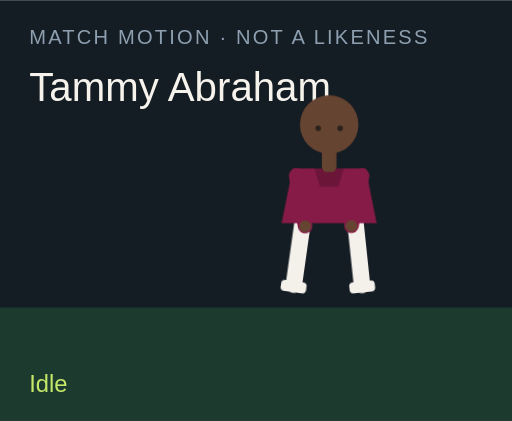
t = 0.00 s
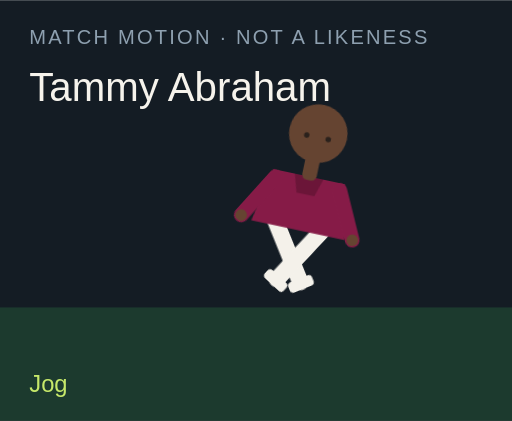
t = 1.50 s
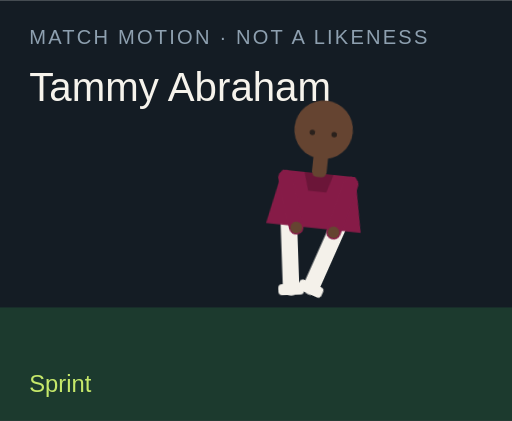
t = 3.00 s
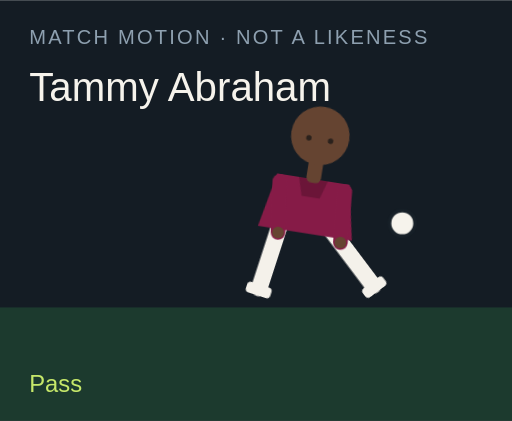
t = 4.50 s
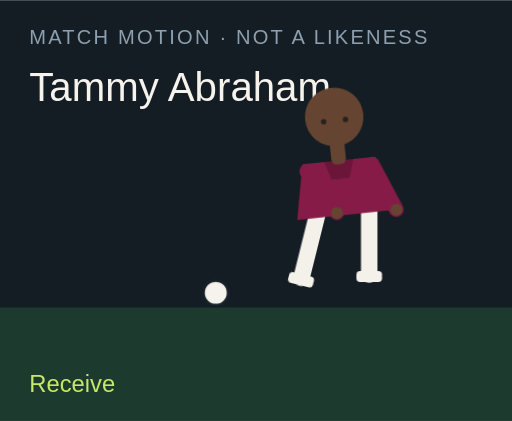
t = 6.00 s
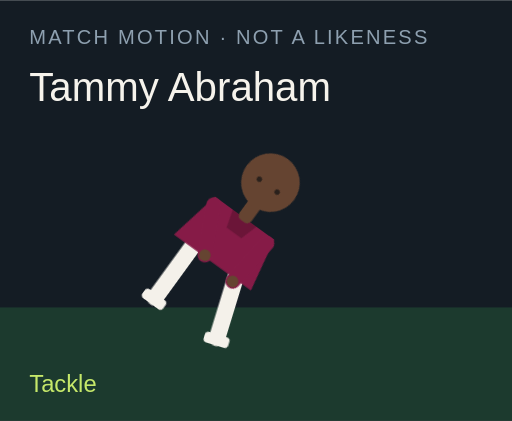
t = 7.50 s

The animated SVG that drew these frames (rendered in a browser with its animation timeline set to each time). Animation: 18 CSS @keyframes rules; one cycle of 9.00 s, repeats indefinitely.

<?xml version="1.0" encoding="UTF-8"?>
<svg xmlns="http://www.w3.org/2000/svg" viewBox="0 0 280 230" role="img">
  <style>@media (prefers-reduced-motion: reduce){animate,animateTransform{display:none}}</style>
  <rect width="280" height="230" fill="#141c24"/>
  <rect y="168" width="280" height="62" fill="#1c3a2e"/>
  <text x="16" y="24" fill="#8ea0b0" font-family="Arial,sans-serif" font-size="11" letter-spacing="1.2">MATCH MOTION · NOT A LIKENESS</text>
  <text x="16" y="55" fill="#f6f3ec" font-family="Impact,sans-serif" font-size="22">Tammy Abraham</text>
  <circle r="7" fill="#f6f3ec" stroke="#172028" stroke-width="2" id="motion-7344" cx="150" cy="160" opacity="0">
    
    
    
  </circle>
  <g transform="translate(132 40)">
    <g id="motion-7366" transform="rotate(0 48 90)">
      
      <g id="motion-7368" transform="translate(0 0)">
        
        <g transform="translate(34 78)"><g id="motion-7370" transform="rotate(8)"><path d="M0 0 V38" stroke="#f4f1ea" stroke-width="9" stroke-linecap="round"/><rect x="-7" y="36" width="14" height="6" rx="2" fill="#f4f1ea"/></g></g>
        <g transform="translate(62 78)"><g id="motion-7372" transform="rotate(-6)"><path d="M0 0 V38" stroke="#f4f1ea" stroke-width="9" stroke-linecap="round"/><rect x="-7" y="36" width="14" height="6" rx="2" fill="#f4f1ea"/></g></g>
        <path d="M28 52 h40 l6 30 H22 Z" fill="#861b47"/>
        <path d="M40 52 h16 l-3 10 H43 Z" fill="#000" opacity=".2"/>
        <g transform="translate(30 56)"><g id="motion-7374" transform="rotate(-10)"><path d="M0 0 V28" stroke="#861b47" stroke-width="8" stroke-linecap="round"/><circle cx="0" cy="28" r="3.2" fill="#654431"/></g></g>
        <g transform="translate(66 56)"><g id="motion-7376" transform="rotate(12)"><path d="M0 0 V28" stroke="#861b47" stroke-width="8" stroke-linecap="round"/><circle cx="0" cy="28" r="3.2" fill="#654431"/></g></g>
        <rect x="44" y="40" width="8" height="14" rx="3" fill="#654431"/>
        <circle cx="48" cy="28" r="16" fill="#654431"/>
        
        <circle cx="42" cy="30" r="1.5" fill="#2a211c"/><circle cx="54" cy="30" r="1.5" fill="#2a211c"/>
      </g>
    </g>
  </g>
  <text x="16" y="214" fill="#c6e86a" font-family="Arial,sans-serif" font-size="13" opacity="1" id="motion-7348">Idle</text><text x="16" y="214" fill="#c6e86a" font-family="Arial,sans-serif" font-size="13" opacity="0" id="motion-7350">Jog</text><text x="16" y="214" fill="#c6e86a" font-family="Arial,sans-serif" font-size="13" opacity="0" id="motion-7352">Sprint</text><text x="16" y="214" fill="#c6e86a" font-family="Arial,sans-serif" font-size="13" opacity="0" id="motion-7354">Dribble</text><text x="16" y="214" fill="#c6e86a" font-family="Arial,sans-serif" font-size="13" opacity="0" id="motion-7356">Pass</text><text x="16" y="214" fill="#c6e86a" font-family="Arial,sans-serif" font-size="13" opacity="0" id="motion-7358">Shoot</text><text x="16" y="214" fill="#c6e86a" font-family="Arial,sans-serif" font-size="13" opacity="0" id="motion-7360">Receive</text><text x="16" y="214" fill="#c6e86a" font-family="Arial,sans-serif" font-size="13" opacity="0" id="motion-7362">Tackle</text><text x="16" y="214" fill="#c6e86a" font-family="Arial,sans-serif" font-size="13" opacity="0" id="motion-7364">Slide</text>
<style>@keyframes track-7345{0%{cx:150px}11.1%{cx:156px}22.2%{cx:164px}33.300000000000004%{cx:142px}44.4%{cx:190px}55.60000000000001%{cx:250px}66.7%{cx:118px}77.8%{cx:150px}88.9%{cx:150px}100%{cx:150px}}@keyframes track-7346{0%{cy:160px}11.1%{cy:158px}22.2%{cy:154px}33.300000000000004%{cy:156px}44.4%{cy:148px}55.60000000000001%{cy:96px}66.7%{cy:160px}77.8%{cy:160px}88.9%{cy:160px}100%{cy:160px}}@keyframes track-7347{0%{opacity:0}11.1%{opacity:0}22.2%{opacity:0}33.300000000000004%{opacity:1}44.4%{opacity:1}55.60000000000001%{opacity:1}66.7%{opacity:1}77.8%{opacity:0}88.9%{opacity:0}100%{opacity:0}}@keyframes track-7349{0%{opacity:1}11.1%{opacity:0}22.2%{opacity:0}33.300000000000004%{opacity:0}44.4%{opacity:0}55.60000000000001%{opacity:0}66.7%{opacity:0}77.8%{opacity:0}88.9%{opacity:0}100%{opacity:1}}@keyframes track-7351{0%{opacity:0}11.1%{opacity:1}22.2%{opacity:0}33.300000000000004%{opacity:0}44.4%{opacity:0}55.60000000000001%{opacity:0}66.7%{opacity:0}77.8%{opacity:0}88.9%{opacity:0}100%{opacity:0}}@keyframes track-7353{0%{opacity:0}11.1%{opacity:0}22.2%{opacity:1}33.300000000000004%{opacity:0}44.4%{opacity:0}55.60000000000001%{opacity:0}66.7%{opacity:0}77.8%{opacity:0}88.9%{opacity:0}100%{opacity:0}}@keyframes track-7355{0%{opacity:0}11.1%{opacity:0}22.2%{opacity:0}33.300000000000004%{opacity:1}44.4%{opacity:0}55.60000000000001%{opacity:0}66.7%{opacity:0}77.8%{opacity:0}88.9%{opacity:0}100%{opacity:0}}@keyframes track-7357{0%{opacity:0}11.1%{opacity:0}22.2%{opacity:0}33.300000000000004%{opacity:0}44.4%{opacity:1}55.60000000000001%{opacity:0}66.7%{opacity:0}77.8%{opacity:0}88.9%{opacity:0}100%{opacity:0}}@keyframes track-7359{0%{opacity:0}11.1%{opacity:0}22.2%{opacity:0}33.300000000000004%{opacity:0}44.4%{opacity:0}55.60000000000001%{opacity:1}66.7%{opacity:0}77.8%{opacity:0}88.9%{opacity:0}100%{opacity:0}}@keyframes track-7361{0%{opacity:0}11.1%{opacity:0}22.2%{opacity:0}33.300000000000004%{opacity:0}44.4%{opacity:0}55.60000000000001%{opacity:0}66.7%{opacity:1}77.8%{opacity:0}88.9%{opacity:0}100%{opacity:0}}@keyframes track-7363{0%{opacity:0}11.1%{opacity:0}22.2%{opacity:0}33.300000000000004%{opacity:0}44.4%{opacity:0}55.60000000000001%{opacity:0}66.7%{opacity:0}77.8%{opacity:1}88.9%{opacity:0}100%{opacity:0}}@keyframes track-7365{0%{opacity:0}11.1%{opacity:0}22.2%{opacity:0}33.300000000000004%{opacity:0}44.4%{opacity:0}55.60000000000001%{opacity:0}66.7%{opacity:0}77.8%{opacity:0}88.9%{opacity:1}100%{opacity:0}}@keyframes track-7367{0%{transform:rotate(0deg)}11.1%{transform:rotate(8deg)}22.2%{transform:rotate(16deg)}33.300000000000004%{transform:rotate(6deg)}44.4%{transform:rotate(4deg)}55.60000000000001%{transform:rotate(14deg)}66.7%{transform:rotate(-6deg)}77.8%{transform:rotate(34deg)}88.9%{transform:rotate(38deg)}100%{transform:rotate(0deg)}}@keyframes track-7369{0%{transform:translate(0px,0px)}11.1%{transform:translate(0px,-3px)}22.2%{transform:translate(0px,-6px)}33.300000000000004%{transform:translate(0px,-2px)}44.4%{transform:translate(0px,2px)}55.60000000000001%{transform:translate(0px,-4px)}66.7%{transform:translate(0px,1px)}77.8%{transform:translate(0px,10px)}88.9%{transform:translate(0px,12px)}100%{transform:translate(0px,0px)}}@keyframes track-7371{0%{transform:rotate(8deg)}11.1%{transform:rotate(-26deg)}22.2%{transform:rotate(-42deg)}33.300000000000004%{transform:rotate(-8deg)}44.4%{transform:rotate(6deg)}55.60000000000001%{transform:rotate(12deg)}66.7%{transform:rotate(20deg)}77.8%{transform:rotate(-8deg)}88.9%{transform:rotate(8deg)}100%{transform:rotate(8deg)}}@keyframes track-7373{0%{transform:rotate(-6deg)}11.1%{transform:rotate(24deg)}22.2%{transform:rotate(38deg)}33.300000000000004%{transform:rotate(18deg)}44.4%{transform:rotate(-38deg)}55.60000000000001%{transform:rotate(-54deg)}66.7%{transform:rotate(6deg)}77.8%{transform:rotate(-22deg)}88.9%{transform:rotate(-16deg)}100%{transform:rotate(-6deg)}}@keyframes track-7375{0%{transform:rotate(-10deg)}11.1%{transform:rotate(24deg)}22.2%{transform:rotate(36deg)}33.300000000000004%{transform:rotate(-18deg)}44.4%{transform:rotate(10deg)}55.60000000000001%{transform:rotate(-24deg)}66.7%{transform:rotate(-30deg)}77.8%{transform:rotate(12deg)}88.9%{transform:rotate(-64deg)}100%{transform:rotate(-10deg)}}@keyframes track-7377{0%{transform:rotate(12deg)}11.1%{transform:rotate(-20deg)}22.2%{transform:rotate(-32deg)}33.300000000000004%{transform:rotate(14deg)}44.4%{transform:rotate(-26deg)}55.60000000000001%{transform:rotate(18deg)}66.7%{transform:rotate(-22deg)}77.8%{transform:rotate(-6deg)}88.9%{transform:rotate(18deg)}100%{transform:rotate(12deg)}}@media(prefers-reduced-motion:no-preference){#motion-7344{animation:track-7345 9s linear infinite both,track-7346 9s linear infinite both,track-7347 9s steps(1,end) infinite both}#motion-7348{animation:track-7349 9s steps(1,end) infinite both}#motion-7350{animation:track-7351 9s steps(1,end) infinite both}#motion-7352{animation:track-7353 9s steps(1,end) infinite both}#motion-7354{animation:track-7355 9s steps(1,end) infinite both}#motion-7356{animation:track-7357 9s steps(1,end) infinite both}#motion-7358{animation:track-7359 9s steps(1,end) infinite both}#motion-7360{animation:track-7361 9s steps(1,end) infinite both}#motion-7362{animation:track-7363 9s steps(1,end) infinite both}#motion-7364{animation:track-7365 9s steps(1,end) infinite both}#motion-7366{animation:track-7367 9s linear infinite both}#motion-7368{animation:track-7369 9s linear infinite both}#motion-7370{animation:track-7371 9s linear infinite both}#motion-7372{animation:track-7373 9s linear infinite both}#motion-7374{animation:track-7375 9s linear infinite both}#motion-7376{animation:track-7377 9s linear infinite both}}</style></svg>
